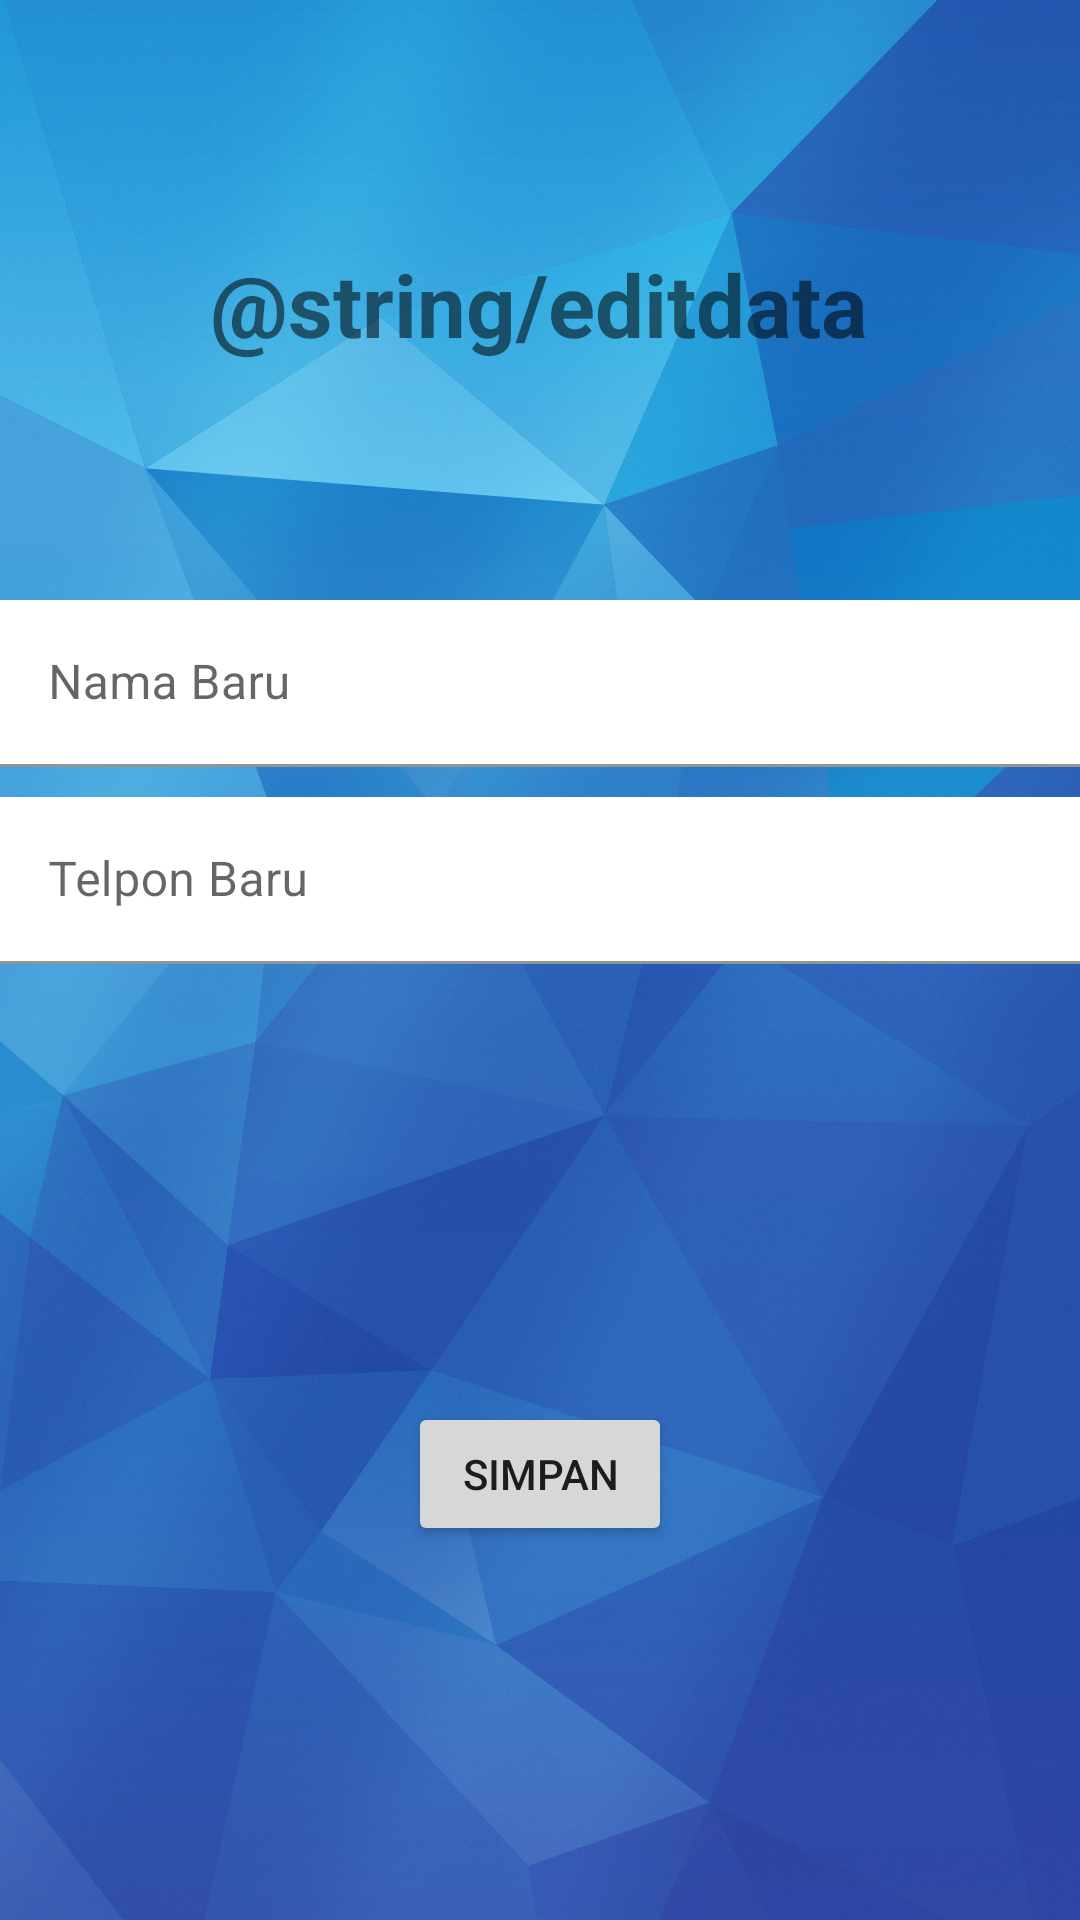

The Android layout XML behind this screen, and the referenced resources:
<!-- AndroidManifest.xml: application theme Theme.KelasAsqlite -->
<!-- res/layout/activity_edit_data.xml -->
<?xml version="1.0" encoding="utf-8"?>
<androidx.constraintlayout.widget.ConstraintLayout
    xmlns:android="http://schemas.android.com/apk/res/android"
    xmlns:app="http://schemas.android.com/apk/res-auto"
    xmlns:tools="http://schemas.android.com/tools"
    android:layout_width="match_parent"
    android:layout_height="match_parent"
    android:background="@drawable/blue"
    tools:context=".TemanEdit">

    <TextView
        android:id="@+id/textView1"
        android:layout_width="240dp"
        android:layout_height="71dp"
        android:text="@string/editdata"
        android:textSize="14pt"
        android:textStyle="bold"
        android:gravity="center"
        app:layout_constraintBottom_toBottomOf="parent"
        app:layout_constraintEnd_toEndOf="parent"
        app:layout_constraintHorizontal_bias="0.497"
        app:layout_constraintStart_toStartOf="parent"
        app:layout_constraintTop_toTopOf="parent"
        app:layout_constraintVertical_bias="0.116" />

    <com.google.android.material.textfield.TextInputLayout
        android:id="@+id/textInputLayout"
        android:layout_width="match_parent"
        android:layout_height="wrap_content"
        android:layout_marginTop="200dp"
        app:layout_constraintEnd_toEndOf="parent"
        app:layout_constraintStart_toStartOf="parent"
        app:layout_constraintTop_toTopOf="parent">

        <com.google.android.material.textfield.TextInputEditText
            android:id="@+id/tiNama"
            android:layout_width="match_parent"
            android:layout_height="wrap_content"
            android:background="@color/cardview_light_background"
            android:hint="Nama Baru" />
    </com.google.android.material.textfield.TextInputLayout>

    <com.google.android.material.textfield.TextInputLayout
        android:id="@+id/textInputLayout2"
        android:layout_width="match_parent"
        android:layout_height="wrap_content"
        android:layout_marginTop="10dp"
        app:layout_constraintEnd_toEndOf="parent"
        app:layout_constraintStart_toStartOf="@+id/textInputLayout"
        app:layout_constraintTop_toBottomOf="@+id/textInputLayout">

        <com.google.android.material.textfield.TextInputEditText
            android:id="@+id/tiTelpon"
            android:layout_width="match_parent"
            android:layout_height="wrap_content"
            android:background="@color/cardview_light_background"
            android:hint="Telpon Baru" />
    </com.google.android.material.textfield.TextInputLayout>

    <Button
        android:id="@+id/bSave"
        android:layout_width="wrap_content"
        android:layout_height="wrap_content"
        android:text="Simpan"
        app:layout_constraintBottom_toBottomOf="parent"
        app:layout_constraintEnd_toEndOf="@+id/textInputLayout2"
        app:layout_constraintStart_toStartOf="@+id/textInputLayout2"
        app:layout_constraintTop_toBottomOf="@+id/textInputLayout2"
        app:layout_constraintVertical_bias="0.54" />
</androidx.constraintlayout.widget.ConstraintLayout>
<!-- resources referenced by this layout -->
<resources>
  <!-- drawable blue: jpg bitmap (drawable, 796433 bytes) -->
  <style name="Theme.KelasAsqlite" parent="Theme.MaterialComponents.DayNight.DarkActionBar">
          
          <item name="colorPrimary">@color/purple_500</item>
          <item name="colorPrimaryVariant">@color/purple_700</item>
          <item name="colorOnPrimary">@color/white</item>
          
          <item name="colorSecondary">@color/teal_200</item>
          <item name="colorSecondaryVariant">@color/teal_700</item>
          <item name="colorOnSecondary">@color/black</item>
          
          <item name="android:statusBarColor" tools:targetApi="l">?attr/colorPrimaryVariant</item>
          
      </style>
  <!-- not gathered from this repository: default colours our renderer supplied (Android Studio template values) -->
  <color name="purple_500">#FF6200EE</color>
  <color name="purple_700">#FF3700B3</color>
  <color name="teal_200">#FF03DAC5</color>
  <color name="teal_700">#FF018786</color>
  <color name="black">#FF000000</color>
  <color name="white">#FFFFFFFF</color>
</resources>
